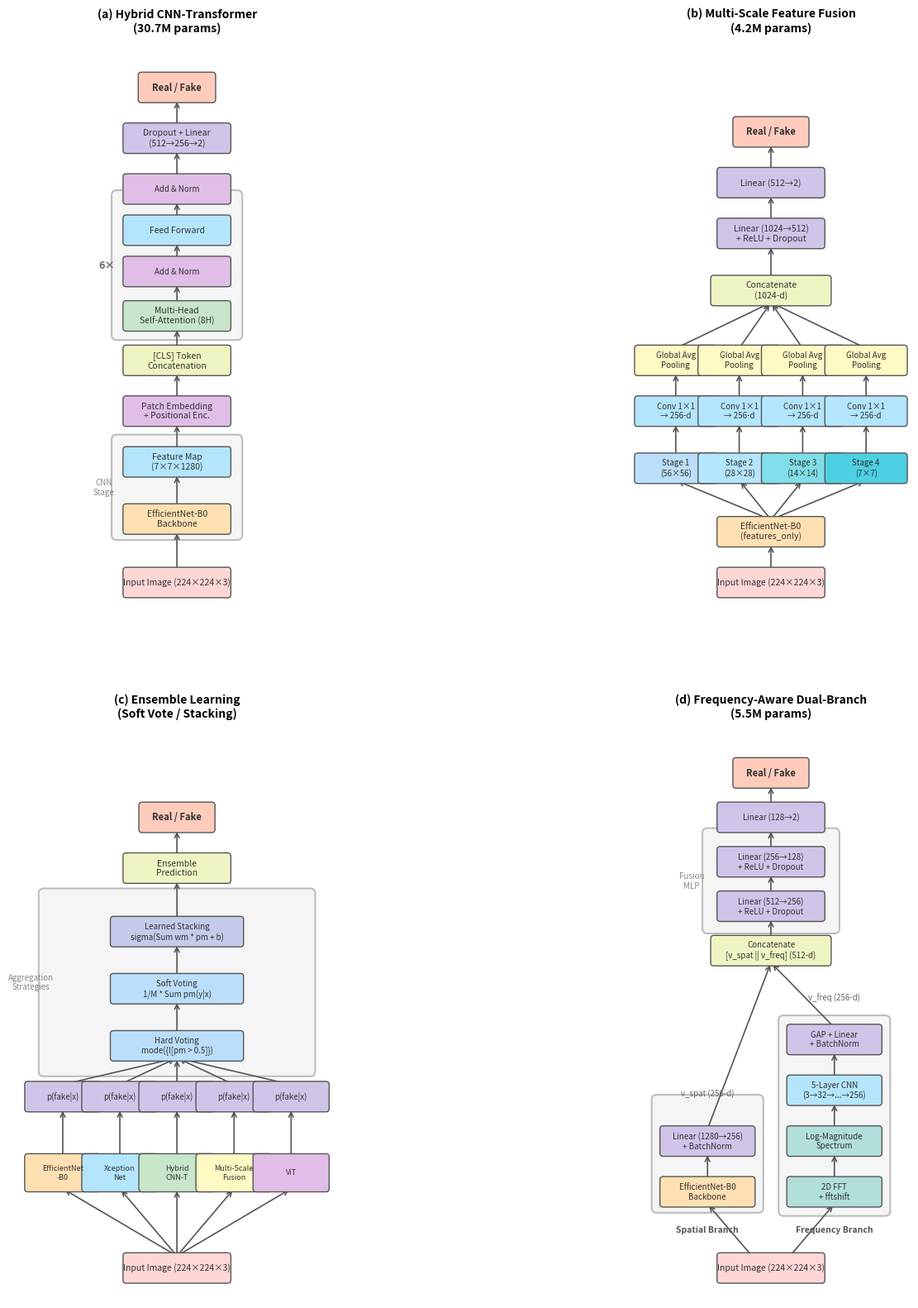

Here is the Python script that generated this plot: (Note: this script raises an exception after producing the figure.)
"""
Generate architecture diagrams for 4 novel deepfake detection models.
Style inspired by 'Attention is All You Need' paper figures.
"""
import matplotlib
matplotlib.use('Agg')
import matplotlib.pyplot as plt
import matplotlib.patches as mpatches
from matplotlib.patches import FancyBboxPatch, FancyArrowPatch
import numpy as np

# Color palette (pastel, academic style)
COLORS = {
    'input':    '#FFD6D6',  # light pink
    'backbone': '#FFE0B2',  # light orange
    'conv':     '#B3E5FC',  # light blue
    'attn':     '#C8E6C9',  # light green
    'norm':     '#E1BEE7',  # light purple
    'pool':     '#FFF9C4',  # light yellow
    'fc':       '#D1C4E9',  # lavender
    'output':   '#FFCCBC',  # light coral
    'fft':      '#B2DFDB',  # light teal
    'concat':   '#F0F4C3',  # light lime
    'vote':     '#BBDEFB',  # pastel blue
    'stack':    '#C5CAE9',  # pastel indigo
    'group_bg': '#F5F5F5',  # very light gray
    'group_bd': '#BDBDBD',  # gray border
}

def draw_box(ax, x, y, w, h, text, color, fontsize=8, bold=False, text_color='#333333'):
    """Draw a rounded rectangle with centered text."""
    box = FancyBboxPatch((x - w/2, y - h/2), w, h,
                         boxstyle="round,pad=0.05",
                         facecolor=color, edgecolor='#555555', linewidth=1.0,
                         zorder=3)
    ax.add_patch(box)
    weight = 'bold' if bold else 'normal'
    ax.text(x, y, text, ha='center', va='center', fontsize=fontsize,
            fontweight=weight, color=text_color, zorder=4,
            fontfamily='sans-serif')
    return box

def draw_arrow(ax, x1, y1, x2, y2, color='#555555', style='->', lw=1.2):
    """Draw an arrow between two points."""
    ax.annotate('', xy=(x2, y2), xytext=(x1, y1),
                arrowprops=dict(arrowstyle=style, color=color, lw=lw),
                zorder=2)

def draw_group_box(ax, x, y, w, h, label=None, label_side='left'):
    """Draw a grouping rectangle (like the Nx block in Transformer)."""
    box = FancyBboxPatch((x - w/2, y - h/2), w, h,
                         boxstyle="round,pad=0.08",
                         facecolor=COLORS['group_bg'], edgecolor=COLORS['group_bd'],
                         linewidth=1.5, linestyle='-', zorder=1)
    ax.add_patch(box)
    if label:
        lx = x - w/2 - 0.15 if label_side == 'left' else x + w/2 + 0.15
        ax.text(lx, y, label, ha='center', va='center', fontsize=9,
                fontweight='bold', color='#666666', zorder=4)

def draw_brace_label(ax, x, y, text, fontsize=8):
    """Draw a label at a position."""
    ax.text(x, y, text, ha='center', va='center', fontsize=fontsize,
            color='#444444', fontfamily='sans-serif', style='italic')

# ============================================================
# DIAGRAM 1: Hybrid CNN-Transformer
# ============================================================
def draw_hybrid(ax):
    ax.set_xlim(-1.8, 1.8)
    ax.set_ylim(-0.5, 8.5)
    ax.set_aspect('equal')
    ax.axis('off')
    ax.set_title('(a) Hybrid CNN-Transformer\n(30.7M params)', fontsize=10, fontweight='bold', pad=10)
    
    W = 1.6; H = 0.38
    
    # Input
    draw_box(ax, 0, 0, W, H, 'Input Image (224×224×3)', COLORS['input'], fontsize=7.5)
    
    # CNN Backbone
    draw_group_box(ax, 0, 1.5, W+0.3, 1.5, label=None)
    draw_box(ax, 0, 1.0, W, H, 'EfficientNet-B0\nBackbone', COLORS['backbone'], fontsize=7.5)
    draw_box(ax, 0, 1.9, W, H, 'Feature Map\n(7×7×1280)', COLORS['conv'], fontsize=7.5)
    draw_arrow(ax, 0, 0.19, 0, 0.81)
    draw_arrow(ax, 0, 1.19, 0, 1.71)
    ax.text(-1.15, 1.5, 'CNN\nStage', ha='center', va='center', fontsize=7, color='#888', style='italic')
    
    # Patch Embedding
    draw_box(ax, 0, 2.7, W, H, 'Patch Embedding\n+ Positional Enc.', COLORS['norm'], fontsize=7.5)
    draw_arrow(ax, 0, 2.09, 0, 2.51)
    
    # CLS Token
    draw_box(ax, 0, 3.5, W, H, '[CLS] Token\nConcatenation', COLORS['concat'], fontsize=7.5)
    draw_arrow(ax, 0, 2.89, 0, 3.31)
    
    # Transformer block
    draw_group_box(ax, 0, 5.0, W+0.3, 2.2, label='6×')
    draw_box(ax, 0, 4.2, W, H, 'Multi-Head\nSelf-Attention (8H)', COLORS['attn'], fontsize=7.5)
    draw_box(ax, 0, 4.9, W, H, 'Add & Norm', COLORS['norm'], fontsize=7)
    draw_box(ax, 0, 5.55, W, H, 'Feed Forward', COLORS['conv'], fontsize=7.5)
    draw_box(ax, 0, 6.2, W, H, 'Add & Norm', COLORS['norm'], fontsize=7)
    draw_arrow(ax, 0, 3.69, 0, 4.01)
    draw_arrow(ax, 0, 4.39, 0, 4.71)
    draw_arrow(ax, 0, 5.09, 0, 5.36)
    draw_arrow(ax, 0, 5.74, 0, 6.01)
    
    # Classification
    draw_box(ax, 0, 7.0, W, H, 'Dropout + Linear\n(512→256→2)', COLORS['fc'], fontsize=7.5)
    draw_arrow(ax, 0, 6.39, 0, 6.81)
    
    # Output
    draw_box(ax, 0, 7.8, W*0.7, H, 'Real / Fake', COLORS['output'], fontsize=8, bold=True)
    draw_arrow(ax, 0, 7.19, 0, 7.61)


# ============================================================
# DIAGRAM 2: Multi-Scale Feature Fusion
# ============================================================
def draw_multiscale(ax):
    ax.set_xlim(-2.2, 2.2)
    ax.set_ylim(-0.5, 8.5)
    ax.set_aspect('equal')
    ax.axis('off')
    ax.set_title('(b) Multi-Scale Feature Fusion\n(4.2M params)', fontsize=10, fontweight='bold', pad=10)
    
    W = 1.2; H = 0.38
    
    # Input
    draw_box(ax, 0, 0, 1.6, H, 'Input Image (224×224×3)', COLORS['input'], fontsize=7.5)
    
    # Backbone
    draw_box(ax, 0, 0.8, 1.6, H, 'EfficientNet-B0\n(features_only)', COLORS['backbone'], fontsize=7.5)
    draw_arrow(ax, 0, 0.19, 0, 0.61)
    
    # Four scale branches
    scales = [
        (-1.5, 'Stage 1\n(56×56)', '#BBDEFB'),
        (-0.5, 'Stage 2\n(28×28)', '#B3E5FC'),
        (0.5, 'Stage 3\n(14×14)', '#80DEEA'),
        (1.5, 'Stage 4\n(7×7)', '#4DD0E1'),
    ]
    
    for sx, label, color in scales:
        draw_box(ax, sx, 1.8, W, H, label, color, fontsize=7)
        draw_arrow(ax, 0, 0.99, sx, 1.61)
    
    # 1x1 Conv + BN + ReLU
    for sx, _, _ in scales:
        draw_box(ax, sx, 2.7, W, H, 'Conv 1×1\n→ 256-d', COLORS['conv'], fontsize=7)
        draw_arrow(ax, sx, 1.99, sx, 2.51)
    
    # GAP
    for sx, _, _ in scales:
        draw_box(ax, sx, 3.5, W, H, 'Global Avg\nPooling', COLORS['pool'], fontsize=7)
        draw_arrow(ax, sx, 2.89, sx, 3.31)
    
    # Concatenation
    draw_box(ax, 0, 4.6, 1.8, H, 'Concatenate\n(1024-d)', COLORS['concat'], fontsize=7.5)
    for sx, _, _ in scales:
        draw_arrow(ax, sx, 3.69, 0, 4.41)
    
    # FC layers
    draw_box(ax, 0, 5.5, 1.6, H, 'Linear (1024→512)\n+ ReLU + Dropout', COLORS['fc'], fontsize=7.5)
    draw_arrow(ax, 0, 4.79, 0, 5.31)
    
    draw_box(ax, 0, 6.3, 1.6, H, 'Linear (512→2)', COLORS['fc'], fontsize=7.5)
    draw_arrow(ax, 0, 5.69, 0, 6.11)
    
    # Output
    draw_box(ax, 0, 7.1, 1.1, H, 'Real / Fake', COLORS['output'], fontsize=8, bold=True)
    draw_arrow(ax, 0, 6.49, 0, 6.91)


# ============================================================
# DIAGRAM 3: Ensemble Learning
# ============================================================
def draw_ensemble(ax):
    ax.set_xlim(-2.5, 2.5)
    ax.set_ylim(-0.5, 8.5)
    ax.set_aspect('equal')
    ax.axis('off')
    ax.set_title('(c) Ensemble Learning\n(Soft Vote / Stacking)', fontsize=10, fontweight='bold', pad=10)
    
    W = 1.1; H = 0.38
    
    # Input
    draw_box(ax, 0, 0, 1.6, H, 'Input Image (224×224×3)', COLORS['input'], fontsize=7.5)
    
    # Model branches
    models = [
        (-1.8, 'EfficientNet\n-B0', COLORS['backbone']),
        (-0.9, 'Xception\nNet', COLORS['conv']),
        (0.0, 'Hybrid\nCNN-T', COLORS['attn']),
        (0.9, 'Multi-Scale\nFusion', COLORS['pool']),
        (1.8, 'ViT', COLORS['norm']),
    ]
    
    for mx, label, color in models:
        draw_box(ax, mx, 1.5, W, 0.5, label, color, fontsize=6.5)
        draw_arrow(ax, 0, 0.19, mx, 1.25)
    
    # Predictions
    for mx, _, _ in models:
        draw_box(ax, mx, 2.7, W, H, 'p(fake|x)', COLORS['fc'], fontsize=7)
        draw_arrow(ax, mx, 1.75, mx, 2.51)
    
    # Aggregation methods (grouped)
    draw_group_box(ax, 0, 4.5, 4.2, 2.8)
    ax.text(-2.3, 4.5, 'Aggregation\nStrategies', ha='center', va='center', fontsize=7, color='#888', style='italic')
    
    draw_box(ax, 0, 3.5, 2.0, H, 'Hard Voting\nmode({I[pm > 0.5]})', COLORS['vote'], fontsize=7)
    draw_box(ax, 0, 4.4, 2.0, H, 'Soft Voting\n1/M * Sum pm(y|x)', COLORS['vote'], fontsize=7)
    draw_box(ax, 0, 5.3, 2.0, H, 'Learned Stacking\nsigma(Sum wm * pm + b)', COLORS['stack'], fontsize=7)
    
    for mx, _, _ in models:
        draw_arrow(ax, mx, 2.89, 0, 3.31)
    draw_arrow(ax, 0, 3.69, 0, 4.21)
    draw_arrow(ax, 0, 4.59, 0, 5.11)
    
    # Final prediction
    draw_box(ax, 0, 6.3, 1.6, H, 'Ensemble\nPrediction', COLORS['concat'], fontsize=7.5)
    draw_arrow(ax, 0, 5.49, 0, 6.11)
    
    # Output
    draw_box(ax, 0, 7.1, 1.1, H, 'Real / Fake', COLORS['output'], fontsize=8, bold=True)
    draw_arrow(ax, 0, 6.49, 0, 6.91)


# ============================================================
# DIAGRAM 4: Frequency-Aware Dual-Branch CNN
# ============================================================
def draw_frequency(ax):
    ax.set_xlim(-2.2, 2.2)
    ax.set_ylim(-0.5, 8.5)
    ax.set_aspect('equal')
    ax.axis('off')
    ax.set_title('(d) Frequency-Aware Dual-Branch\n(5.5M params)', fontsize=10, fontweight='bold', pad=10)
    
    W = 1.5; H = 0.38
    
    # Input
    draw_box(ax, 0, 0, 1.6, H, 'Input Image (224×224×3)', COLORS['input'], fontsize=7.5)
    
    # Two branches
    SX = -1.0  # spatial branch x
    FX = 1.0   # frequency branch x
    BW = 1.4
    
    # Branch labels
    ax.text(SX, 0.6, 'Spatial Branch', ha='center', va='center', fontsize=7.5, fontweight='bold', color='#555')
    ax.text(FX, 0.6, 'Frequency Branch', ha='center', va='center', fontsize=7.5, fontweight='bold', color='#555')
    
    # Spatial branch
    draw_group_box(ax, SX, 1.8, BW+0.2, 1.7)
    draw_box(ax, SX, 1.2, BW, H, 'EfficientNet-B0\nBackbone', COLORS['backbone'], fontsize=7)
    draw_box(ax, SX, 2.0, BW, H, 'Linear (1280→256)\n+ BatchNorm', COLORS['fc'], fontsize=7)
    draw_arrow(ax, -0.3, 0.19, SX, 1.01)
    draw_arrow(ax, SX, 1.39, SX, 1.81)
    ax.text(SX, 2.75, 'v_spat (256-d)', ha='center', va='center', fontsize=7, color='#666', style='italic')
    
    # Frequency branch
    draw_group_box(ax, FX, 2.4, BW+0.2, 3.0)
    draw_box(ax, FX, 1.2, BW, H, '2D FFT\n+ fftshift', COLORS['fft'], fontsize=7)
    draw_box(ax, FX, 2.0, BW, H, 'Log-Magnitude\nSpectrum', COLORS['fft'], fontsize=7)
    draw_box(ax, FX, 2.8, BW, H, '5-Layer CNN\n(3→32→...→256)', COLORS['conv'], fontsize=7)
    draw_box(ax, FX, 3.6, BW, H, 'GAP + Linear\n+ BatchNorm', COLORS['fc'], fontsize=7)
    draw_arrow(ax, 0.3, 0.19, FX, 1.01)
    draw_arrow(ax, FX, 1.39, FX, 1.81)
    draw_arrow(ax, FX, 2.19, FX, 2.61)
    draw_arrow(ax, FX, 2.99, FX, 3.41)
    ax.text(FX, 4.25, 'v_freq (256-d)', ha='center', va='center', fontsize=7, color='#666', style='italic')
    
    # Concatenation
    draw_box(ax, 0, 5.0, 1.8, H, 'Concatenate\n[v_spat || v_freq] (512-d)', COLORS['concat'], fontsize=7)
    draw_arrow(ax, SX, 2.19, 0, 4.81)
    draw_arrow(ax, FX, 3.79, 0, 4.81)
    
    # Fusion MLP
    draw_group_box(ax, 0, 6.1, 1.8+0.2, 1.5)
    draw_box(ax, 0, 5.7, 1.6, H, 'Linear (512→256)\n+ ReLU + Dropout', COLORS['fc'], fontsize=7)
    draw_box(ax, 0, 6.4, 1.6, H, 'Linear (256→128)\n+ ReLU + Dropout', COLORS['fc'], fontsize=7)
    draw_arrow(ax, 0, 5.19, 0, 5.51)
    draw_arrow(ax, 0, 5.89, 0, 6.21)
    ax.text(-1.25, 6.1, 'Fusion\nMLP', ha='center', va='center', fontsize=7, color='#888', style='italic')
    
    draw_box(ax, 0, 7.1, 1.6, H, 'Linear (128→2)', COLORS['fc'], fontsize=7)
    draw_arrow(ax, 0, 6.59, 0, 6.91)
    
    # Output
    draw_box(ax, 0, 7.8, 1.1, H, 'Real / Fake', COLORS['output'], fontsize=8, bold=True)
    draw_arrow(ax, 0, 7.29, 0, 7.61)


# ============================================================
# MAIN: Generate 2x2 layout
# ============================================================
fig, axes = plt.subplots(2, 2, figsize=(14, 16))

draw_hybrid(axes[0, 0])
draw_multiscale(axes[0, 1])
draw_ensemble(axes[1, 0])
draw_frequency(axes[1, 1])

plt.subplots_adjust(wspace=0.15, hspace=0.20, top=0.97, bottom=0.02, left=0.02, right=0.98)
plt.savefig('papers/bridging_the_gap/figures/architecture_diagrams.png', dpi=300, bbox_inches='tight',
            facecolor='white', edgecolor='none')
plt.close()
print("Architecture diagrams generated successfully!")
